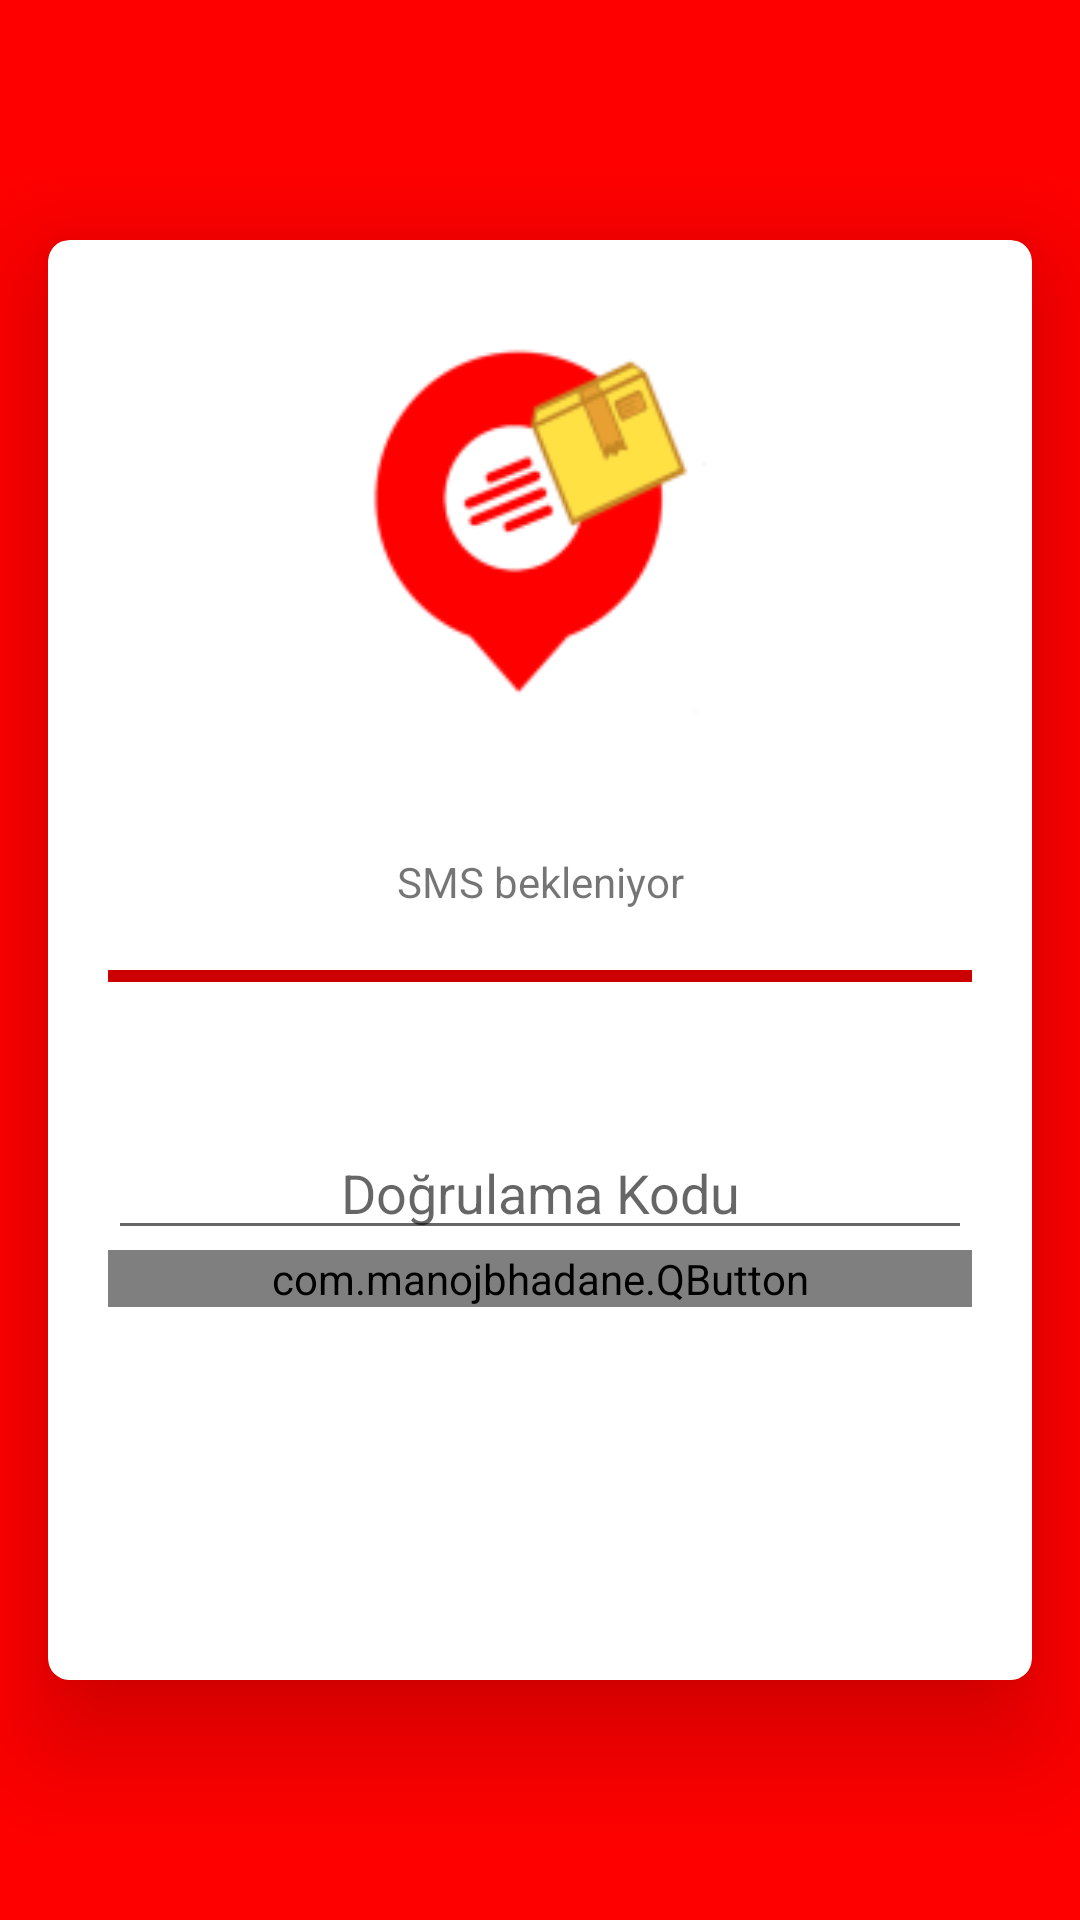

Produce the Android XML layout that renders to this screen, including the resource entries it uses.
<!-- AndroidManifest.xml: application theme AppTheme.NoActionBar -->
<!-- res/layout/activity_dogrulama.xml -->
<?xml version="1.0" encoding="utf-8"?>
<RelativeLayout android:id="@+id/activityMain"
    android:layout_width="match_parent"
    android:layout_height="match_parent"
    android:background="@color/colorPrimary"
    xmlns:android="http://schemas.android.com/apk/res/android"
    xmlns:app="http://schemas.android.com/apk/res-auto">

    <androidx.cardview.widget.CardView
        android:layout_width="match_parent"
        android:layout_height="match_parent"
        android:layout_marginLeft="16dp"
        android:layout_marginTop="80dp"
        android:layout_marginRight="16dp"
        android:layout_marginBottom="80dp"
        app:cardCornerRadius="7dp"
        app:cardElevation="22dp">

        <ImageView
            android:layout_width="150dp"
            android:layout_height="150dp"
            android:layout_gravity="center|top"
            android:layout_marginTop="20dp"
            android:layout_marginBottom="60dp"
            android:src="@mipmap/ic_jetizzlogo"
            android:text="text"
            android:textAllCaps="true" />


        <LinearLayout
            android:layout_width="match_parent"
            android:layout_height="wrap_content"
            android:layout_gravity="center"
            android:layout_marginTop="60dp"
            android:layout_marginRight="20dp"
            android:layout_marginLeft="20dp"
            android:layout_marginBottom="20dp"
            android:orientation="vertical">
            <TextView
                android:id="@+id/textView5"
                android:layout_width="match_parent"
                android:layout_height="wrap_content"
                android:layout_alignParentTop="true"
                android:textAlignment="center"
                android:layout_centerHorizontal="true"
                android:text="SMS bekleniyor" />
            <ProgressBar
                android:id="@+id/progressBar"
                style="?android:attr/progressBarStyleHorizontal"
                android:layout_width="match_parent"
                android:layout_height="wrap_content"
                android:layout_alignEnd="@+id/edtDogrulamaKodu"
                android:layout_alignLeft="@+id/edtDogrulamaKodu"
                android:layout_alignRight="@+id/edtDogrulamaKodu"
                android:layout_alignStart="@+id/edtDogrulamaKodu"
                android:layout_below="@+id/textView5"
                android:layout_marginTop="14dp"
                android:max="60"
                android:progress="60" />


            <EditText
                android:id="@+id/edtDogrulamaKodu"
                android:layout_width="match_parent"
                android:layout_height="wrap_content"
                android:layout_alignLeft="@+id/btnDogrula"
                android:layout_alignStart="@+id/btnDogrula"
                android:layout_below="@+id/txtCounter"
                android:layout_marginTop="42dp"
                android:gravity="center"
                android:hint="Doğrulama Kodu"
                android:inputType="number" />


            <com.manojbhadane.QButton
                android:id="@+id/btn_dogrula"
                android:layout_gravity="center"
                android:layout_width="match_parent"
                android:layout_height="wrap_content"
                android:textSize="16sp"
                android:text="Doğrula"
                android:textColor="@color/black"
                app:qb_backgroundColor="@color/yellow"
                app:qb_radius="50"
                app:qb_strokeColor="@color/yellow"
                app:qb_strokeWidth="1"/>
            
            
            
            
            
            
            
            
            
        </LinearLayout>

    </androidx.cardview.widget.CardView>

</RelativeLayout>





































<!-- resources referenced by this layout -->
<resources>
  <color name="black">#000000</color>
  <color name="colorPrimary">#FF0000</color>
  <color name="yellow">#FFE046</color>
  <!-- drawable buton_selector (drawable) -->
  <?xml version="1.0" encoding="utf-8"?>
  <selector xmlns:android="http://schemas.android.com/apk/res/android">
  <item android:state_pressed="true" android:drawable="@color/btn_bg_pressed"/> 
  <item android:state_focused="true" android:drawable="@color/btn_bg_pressed"/> 
  <item android:drawable="@color/btn_bg"/>    
  </selector>
  <!-- mipmap ic_jetizzlogo: png bitmap (mipmap-hdpi, 2847 bytes) -->
  <style name="AppTheme.NoActionBar">
          <item name="windowActionBar">false</item>
          <item name="windowNoTitle">true</item>
      </style>
  <color name="btn_bg_pressed">#fa514c</color>
  <color name="btn_bg">#D50000</color>
</resources>
